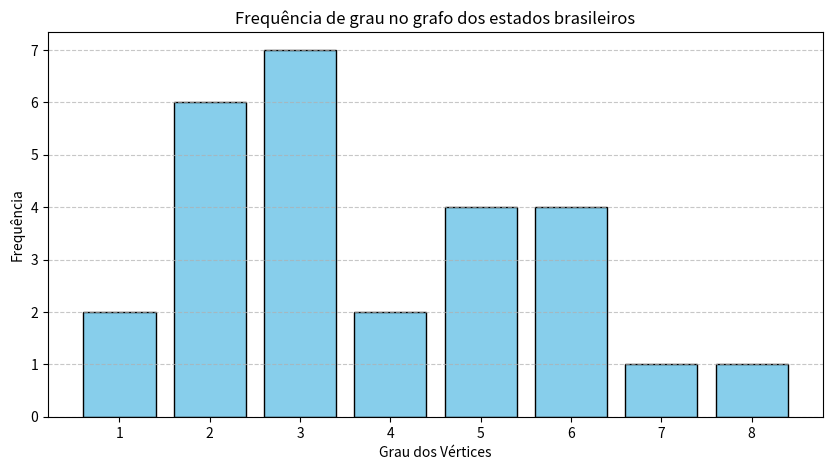

This figure's Python source:
import matplotlib.pyplot as plt
from collections import Counter

estados_lista = ["AC", "AL", "AP", "AM", "BA", "CE", "DF", "ES", "GO", "MA", "MT", "MS", "MG", "PA", "PB", "PR", "PE", "PI", "RJ", "RN", "RO", "RR", "RS", "SC", "SE", "SP", "TO"]
n = len(estados_lista)
estado_id = {}
for i in range(len(estados_lista)):
    estado_id[estados_lista[i]] = i

conexoes = [
    ("AC", "AM"), ("AC", "RO"), ("AL", "SE"), ("AL", "BA"), ("AL", "PE"),
    ("AP", "PA"), ("AM", "RR"), ("AM", "PA"), ("AM", "MT"), ("AM", "RO"), ("BA", "SE"), ("BA", "AL"),
    ("BA", "PE"), ("BA", "PI"), ("BA", "TO"), ("BA", "GO"), ("BA", "MG"), ("CE", "RN"), ("CE", "PB"),
    ("CE", "PE"), ("CE", "PI"), ("DF", "GO"), ("DF", "MG"), ("ES", "BA"), ("ES", "MG"), ("ES", "RJ"),
    ("GO", "MT"), ("GO", "MS"), ("GO", "MG"), ("GO", "DF"), ("GO", "BA"), ("GO", "TO"), ("MA", "PA"),
    ("MA", "TO"), ("MA", "PI"), ("MT", "RO"), ("MT", "AM"), ("MT", "PA"), ("MT", "TO"), ("MT", "GO"),
    ("MT", "MS"), ("MS", "MT"), ("MS", "GO"), ("MS", "MG"), ("MS", "SP"), ("MS", "PR"), ("MG", "MS"),
    ("MG", "GO"), ("MG", "BA"), ("MG", "ES"), ("MG", "RJ"), ("MG", "SP"), ("MG", "DF"), ("PA", "AP"),
    ("PA", "RR"), ("PA", "AM"), ("PA", "MT"), ("PA", "TO"), ("PA", "MA"), ("PB", "RN"), ("PB", "CE"),
    ("PB", "PE"), ("PR", "MS"), ("PR", "SP"), ("PR", "SC"), ("PE", "AL"), ("PE", "PB"), ("PE", "CE"),
    ("PE", "PI"), ("PE", "BA"), ("PI", "MA"), ("PI", "TO"), ("PI", "BA"), ("PI", "PE"), ("PI", "CE"),
    ("RJ", "MG"), ("RJ", "ES"), ("RJ", "SP"), ("RN", "CE"), ("RN", "PB"), ("RO", "AC"), ("RO", "AM"),
    ("RO", "MT"), ("RR", "AM"), ("RR", "PA"), ("RS", "SC"), ("SC", "PR"), ("SC", "RS"), ("SE", "AL"),
    ("SE", "BA"), ("SP", "MS"), ("SP", "MG"), ("SP", "RJ"), ("SP", "PR"), ("TO", "PA"), ("TO", "MT"),
    ("TO", "GO"), ("TO", "BA"), ("TO", "PI"), ("TO", "MA")
]

conexoes_unicas = {tuple(sorted(conexao)) for conexao in conexoes}
conexoes_unicas = list(conexoes_unicas)

tabela_alpha = [0] * (n + 1)
tabela_beta = []

vizinhos = []  
for i in range(n): 
    vizinhos.append([])

for u, v in conexoes_unicas:
    i, j = estado_id[u], estado_id[v]
    vizinhos[i].append(j)
    vizinhos[j].append(i)

indice_atual = 0
for i in range(n):
    tabela_alpha[i] = indice_atual
    tabela_beta.extend(vizinhos[i])
    indice_atual += len(vizinhos[i])
tabela_alpha[n] = indice_atual

graus = [] 

for i in range(n):  
    quantidade_de_vizinhos = len(vizinhos[i])  
    graus.append(quantidade_de_vizinhos)

max_grau = max(graus)
min_grau = min(graus)

max_estados = []
for i in range(n):  
    if graus[i] == max_grau:  
        max_estados.append(estados_lista[i]) 
    
min_estados = []
for i in range(n):
    if graus[i] == min_grau:
        min_estados.append(estados_lista[i])


vizinhos_max = {}  

for estado in max_estados: 
    estado_index = estado_id[estado]  
    vizinhos_do_estado = [] 
    for j in vizinhos[estado_index]:  
        vizinhos_do_estado.append(estados_lista[j])  
    vizinhos_max[estado] = vizinhos_do_estado  

vizinhos_min = {}  

for estado in min_estados:  
    estado_index = estado_id[estado]  
    vizinhos_do_estado = []  
    for j in vizinhos[estado_index]:  
        vizinhos_do_estado.append(estados_lista[j])  
    vizinhos_min[estado] = vizinhos_do_estado  

grau_frequencia = Counter(graus)

print(f"Tabela Alpha: {tabela_alpha}")
print(f"Tabela Beta: {tabela_beta}")
print(f"\nEstados com maior grau ({max_grau}): {max_estados}")
for estado in max_estados:
    print(f"{estado}: {vizinhos_max[estado]}")

print(f"\nEstados com menor grau ({min_grau}): {min_estados}")
for estado in min_estados:
    print(f"{estado}: {vizinhos_min[estado]}")

plt.figure(figsize=(10, 5))
plt.bar(grau_frequencia.keys(), grau_frequencia.values(), color='skyblue', edgecolor='black')
plt.xlabel('Grau dos Vértices')
plt.ylabel('Frequência')
plt.title('Frequência de grau no grafo dos estados brasileiros')
plt.xticks(list(grau_frequencia.keys()))
plt.grid(axis='y', linestyle='--', alpha=0.7)
plt.show()
